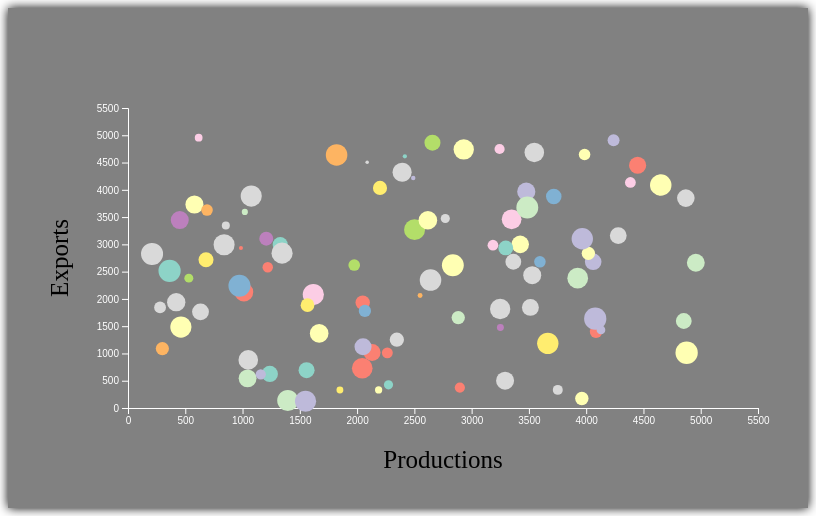
D3 v5 page, settled after 360 driven frames (6 s of simulated time); the page loaded 1 data file(s).


// ── js/main.js
// Colour  = Country
// X Axis = Production
// Y Axis = Export
// Size = Sales
// Movement = Year

var margin = {top: 100, left: 120, bottom: 100, right: 50};
var height = 500 - margin.top - margin.bottom, 
    width = 800 - margin.left - margin.right;

var timer = 0;

var g = d3.select("#chart-area")
    .append("svg")
        .attr("width", width + margin.left + margin.right)
        .attr("height", height + margin.top + margin.bottom)
    .append("g")
        .attr("transform", "translate(" + margin.left + 
            ", " + margin.top + ")");

// Scale
var x = d3.scaleLinear()
    .range([0, width])
    .domain([0, 5500]);

var y = d3.scaleLinear()
    .range([height, 0])
    .domain([0, 5500]);

var color = d3.scaleOrdinal(d3.schemeSet3);

var area = d3.scaleLinear()
    .range([0, 50])
    .domain([20*Math.PI, 2000*Math.PI])

// Axes
var xAxis = d3.axisBottom(x)
    .tickFormat((d) => {return d});
g.append("g")
    .attr("class", "x axis")
    .attr("transform", "translate(0, " + height + ")")
    .call(xAxis);

var yAxis = d3.axisLeft(y) 
    .tickFormat((d) => {return d})
g.append("g")
    .attr("class", "y axis")
    .call(yAxis)

// Axis label
var xAxisLabel = g.append("text")
    .attr("x", width / 2)
    .attr("y", height + 60)
    .attr("text-anchor", "middle")
    .attr("font-size", "25px")
    .text("Productions")

var yAxisLabel = g.append("text")
    .attr("x",  - (height / 2))
    .attr("y", -60)
    .attr("transform", "rotate(-90)")
    .attr("text-anchor", "middle")
    .attr("font-size", "25px")
    .text("Exports")

// D3 Load data
d3.json("data/mock.json").then(data => {

    const updatedData = data.map((year) => {
        return year['detail'].map(d => {
            d.export = +d.export;
            d.production = +d.production;
            d.sales = +d.sales;
            return d;
        })
    });

    // d3.interval(() => {
    //     timer = (timer < 20) ? timer + 1 : 0;
    //     update(updatedData[timer])
    // }, 1000)

    update(updatedData[1])
})

function update(data) { 
    var t = d3.transition().duration(1000);
    var circles = g.selectAll("circle")
        .data(data, (d) => {return data.country})
    
        circles.exit()
            .attr("class", "exit")
            .remove()

        circles
            .enter()
            .append("circle")
                .attr("class", "enter")
                .attr("fill", (d) => {return color(d.country)})
                .merge(circles)
                .transition(t)
                    .attr("cx", (d) => {return x(d.production)})
                    .attr("cy", (d) => {return y(d.export)})
                    .attr("r", (d) => {return Math.sqrt(area(d.sales) / Math.PI)})
}

### data: data/mock.json
[
 {
  "detail": [
   {
    "country": "China",
    "production": 1899,
    "export": 506,
    "sales": 20214
   },
   {
    "country": "Portugal",
    "production": 1540,
    "export": 2297,
    "sales": 39641
   },
   {
    "country": "Poland",
    "production": 1522,
    "export": 1218,
    "sales": 1477
   },
   {
    "country": "China",
    "production": 4902,
    "export": 1402,
    "sales": 29001
   },
   {
    "country": "China",
    "production": 1090,
    "export": 4356,
    "sales": 40248
   },
   {
    "country": "Czech Republic",
    "production": 1454,
    "export": 4428,
    "sales": 9917
   },
   {
    "country": "China",
    "production": 4499,
    "export": 731,
    "sales": 31978
   },
   {
    "country": "United States",
    "production": 3340,
    "export": 1025,
    "sales": 15589
   },
   "... 87 more items"
  ],
  "year": 2002
 },
 {
  "detail": [
   {
    "country": "Israel",
    "production": 1238,
    "export": 624,
    "sales": 25779
   },
   {
    "country": "Indonesia",
    "production": 3986,
    "export": 4647,
    "sales": 13081
   },
   {
    "country": "Brazil",
    "production": 3477,
    "export": 3966,
    "sales": 32408
   },
   {
    "country": "Bangladesh",
    "production": 2049,
    "export": 1932,
    "sales": 20459
   },
   {
    "country": "Indonesia",
    "production": 3962,
    "export": 174,
    "sales": 17585
   },
   {
    "country": "Yemen",
    "production": 3717,
    "export": 3876,
    "sales": 23592
   },
   {
    "country": "Malaysia",
    "production": 1821,
    "export": 4639,
    "sales": 45436
   },
   {
    "country": "Peru",
    "production": 2658,
    "export": 4864,
    "sales": 25162
   },
   "... 90 more items"
  ],
  "year": 1998
 },
 {
  "detail": [
   {
    "country": "China",
    "production": 1935,
    "export": 1104,
    "sales": 36110
   },
   {
    "country": "Canada",
    "production": 454,
    "export": 1934,
    "sales": 35366
   },
   {
    "country": "Sweden",
    "production": 4391,
    "export": 4331,
    "sales": 23242
   },
   {
    "country": "Russia",
    "production": 4018,
    "export": 4814,
    "sales": 19909
   },
   {
    "country": "Brazil",
    "production": 343,
    "export": 1736,
    "sales": 38559
   },
   {
    "country": "Macedonia",
    "production": 2663,
    "export": 3673,
    "sales": 45163
   },
   {
    "country": "Ireland",
    "production": 3332,
    "export": 4204,
    "sales": 22658
   },
   {
    "country": "Philippines",
    "production": 3611,
    "export": 1990,
    "sales": 13417
   },
   "... 74 more items"
  ],
  "year": 1987
 },
 {
  "detail": [
   {
    "country": "Sweden",
    "production": 462,
    "export": 3282,
    "sales": 45079
   },
   {
    "country": "France",
    "production": 4935,
    "export": 2446,
    "sales": 20211
   },
   {
    "country": "China",
    "production": 155,
    "export": 2756,
    "sales": 9844
   },
   {
    "country": "Greece",
    "production": 2437,
    "export": 2474,
    "sales": 14078
   },
   {
    "country": "China",
    "production": 4107,
    "export": 2842,
    "sales": 5350
   },
   {
    "country": "Portugal",
    "production": 4426,
    "export": 2110,
    "sales": 36869
   },
   {
    "country": "Sweden",
    "production": 2759,
    "export": 172,
    "sales": 42839
   },
   {
    "country": "Mongolia",
    "production": 1264,
    "export": 3569,
    "sales": 9892
   },
   "... 142 more items"
  ],
  "year": 1992
 },
 {
  "detail": [
   {
    "country": "Myanmar",
    "production": 4635,
    "export": 416,
    "sales": 20546
   },
   {
    "country": "Portugal",
    "production": 896,
    "export": 422,
    "sales": 13327
   },
   {
    "country": "Serbia",
    "production": 3579,
    "export": 3308,
    "sales": 18176
   },
   {
    "country": "Portugal",
    "production": 4270,
    "export": 3323,
    "sales": 39761
   },
   {
    "country": "Ireland",
    "production": 4850,
    "export": 1125,
    "sales": 18626
   },
   {
    "country": "Macedonia",
    "production": 1455,
    "export": 3897,
    "sales": 2502
   },
   {
    "country": "Indonesia",
    "production": 3296,
    "export": 1851,
    "sales": 37956
   },
   {
    "country": "China",
    "production": 246,
    "export": 4307,
    "sales": 20268
   },
   "... 119 more items"
  ],
  "year": 2009
 },
 {
  "detail": [
   {
    "country": "Tunisia",
    "production": 1646,
    "export": 600,
    "sales": 36340
   },
   {
    "country": "China",
    "production": 2550,
    "export": 1107,
    "sales": 46617
   },
   {
    "country": "China",
    "production": 1869,
    "export": 226,
    "sales": 17249
   },
   {
    "country": "China",
    "production": 448,
    "export": 1780,
    "sales": 46033
   },
   {
    "country": "Indonesia",
    "production": 1349,
    "export": 3402,
    "sales": 21089
   },
   {
    "country": "China",
    "production": 4148,
    "export": 3160,
    "sales": 1455
   },
   {
    "country": "Croatia",
    "production": 324,
    "export": 3884,
    "sales": 45180
   },
   {
    "country": "Peru",
    "production": 4307,
    "export": 2915,
    "sales": 20376
   },
   "... 162 more items"
  ],
  "year": 1993
 },
 {
  "detail": [
   {
    "country": "France",
    "production": 1522,
    "export": 4548,
    "sales": 42804
   },
   {
    "country": "Italy",
    "production": 4306,
    "export": 4219,
    "sales": 35785
   },
   {
    "country": "China",
    "production": 449,
    "export": 626,
    "sales": 20004
   },
   {
    "country": "France",
    "production": 1608,
    "export": 4286,
    "sales": 14549
   },
   {
    "country": "Japan",
    "production": 4905,
    "export": 1451,
    "sales": 25270
   },
   {
    "country": "Indonesia",
    "production": 1592,
    "export": 1309,
    "sales": 6719
   },
   {
    "country": "China",
    "production": 4255,
    "export": 1490,
    "sales": 26038
   },
   {
    "country": "China",
    "production": 4559,
    "export": 107,
    "sales": 2076
   },
   "... 83 more items"
  ],
  "year": 1994
 },
 {
  "detail": [
   {
    "country": "Indonesia",
    "production": 2447,
    "export": 681,
    "sales": 20017
   },
   {
… [head cut at 6 KiB]